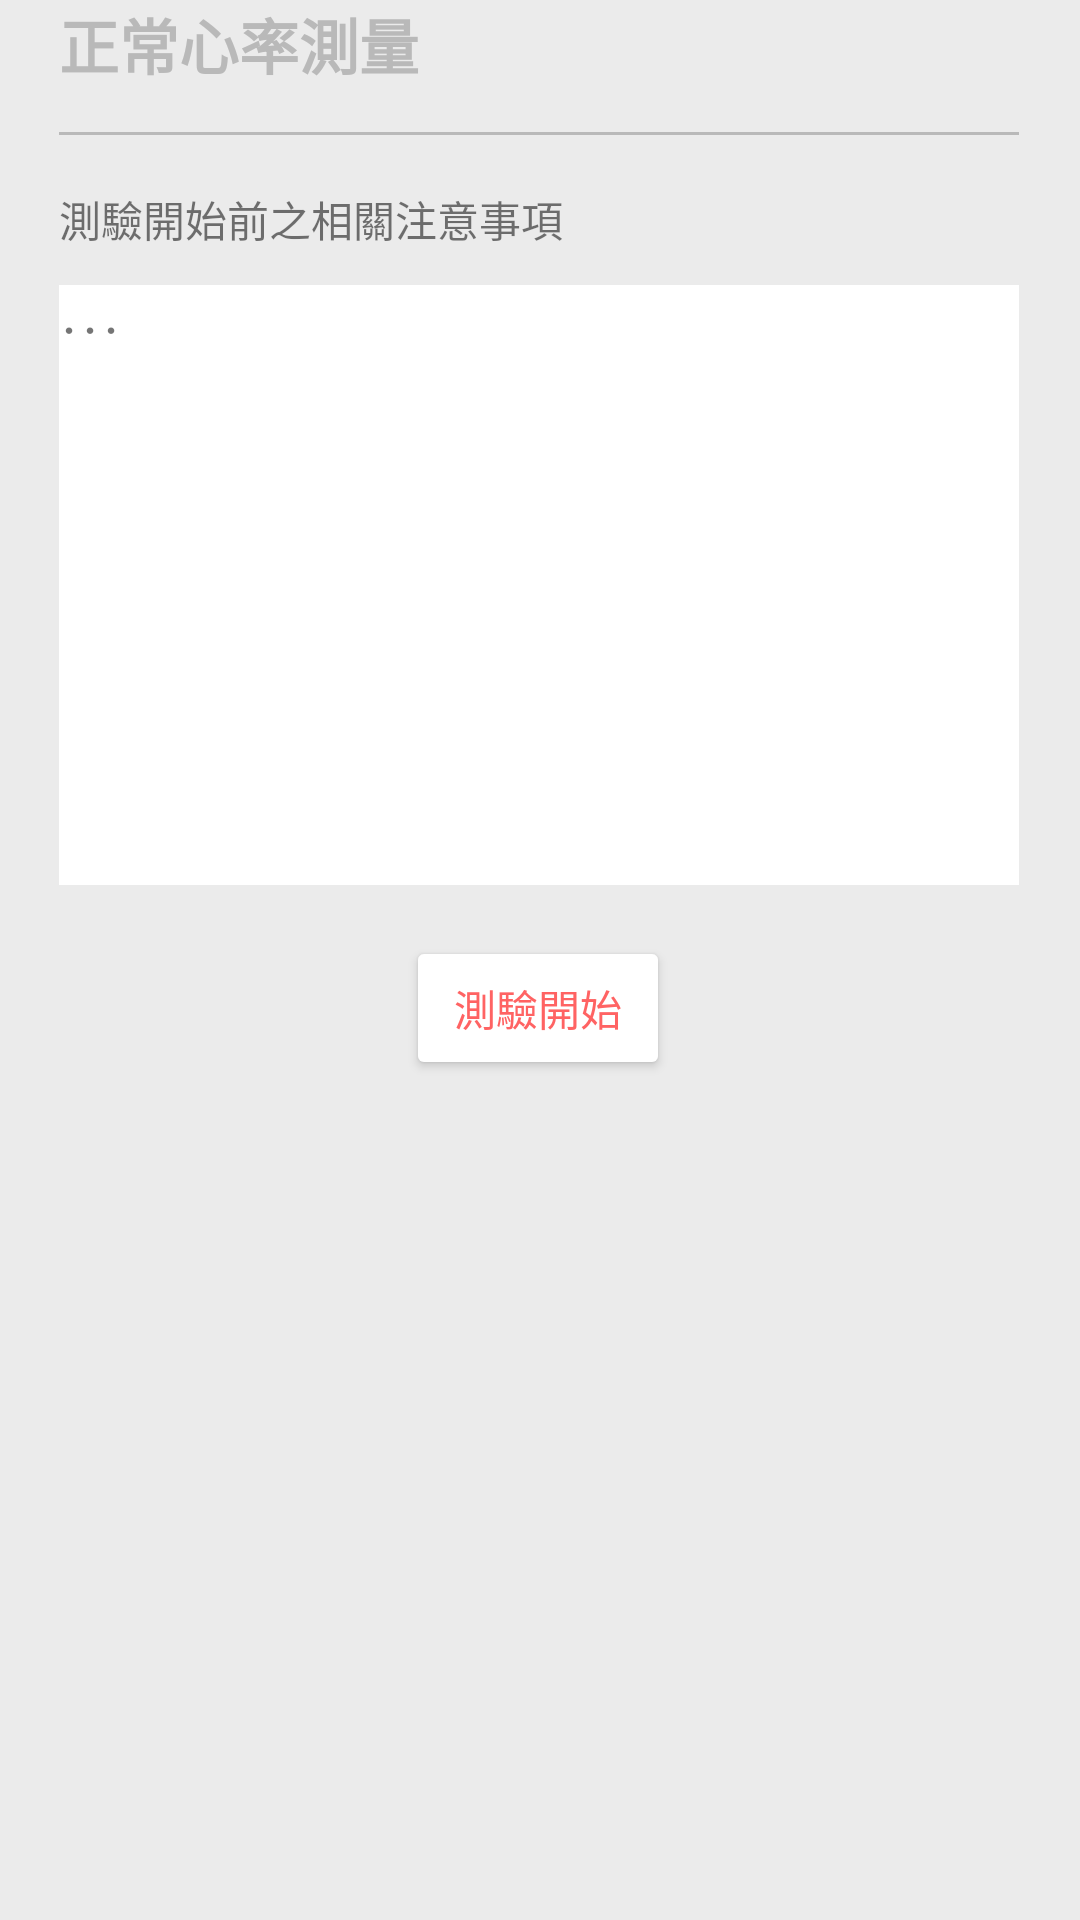

Android layout source for this screen:
<!-- AndroidManifest.xml: application theme Theme.HeartSound -->
<!-- res/layout/start_normal.xml -->
<?xml version="1.0" encoding="utf-8"?>

<ScrollView xmlns:android="http://schemas.android.com/apk/res/android"
    xmlns:app="http://schemas.android.com/apk/res-auto"
    xmlns:tools="http://schemas.android.com/tools"
    android:layout_width="match_parent"
    android:layout_height="match_parent"
    android:scrollbarStyle="insideOverlay"
    android:scrollbars="vertical"
    android:fillViewport="true">
    <androidx.constraintlayout.widget.ConstraintLayout
        android:layout_width="match_parent"
        android:layout_height="match_parent"
        android:background="#EBEBEB">


        <TextView
            android:id="@+id/tital_startnormal"
            android:layout_width="wrap_content"
            android:layout_height="wrap_content"
            android:text="正常心率測量"
            android:textColor="#B9B9B9"
            android:textSize="20sp"
            android:textStyle="bold"
            app:layout_constraintBottom_toBottomOf="parent"
            app:layout_constraintEnd_toEndOf="parent"
            app:layout_constraintHorizontal_bias="0.0"
            app:layout_constraintStart_toStartOf="@+id/line"
            app:layout_constraintTop_toTopOf="parent"
            app:layout_constraintVertical_bias="0" />

        <View
            android:id="@+id/line"
            android:layout_width="320dp"
            android:layout_height="1dp"
            android:background="#B9B9B9"
            app:layout_constraintBottom_toBottomOf="parent"
            app:layout_constraintEnd_toEndOf="parent"
            app:layout_constraintHorizontal_bias="0.495"
            app:layout_constraintStart_toStartOf="parent"
            app:layout_constraintTop_toBottomOf="@+id/tital_startnormal"
            app:layout_constraintVertical_bias="0.024" />

        <TextView
            android:id="@+id/textView9"
            android:layout_width="wrap_content"
            android:layout_height="wrap_content"
            android:text="測驗開始前之相關注意事項"
            app:layout_constraintBottom_toBottomOf="parent"
            app:layout_constraintEnd_toEndOf="parent"
            app:layout_constraintHorizontal_bias="0.0"
            app:layout_constraintStart_toStartOf="@+id/line"
            app:layout_constraintTop_toBottomOf="@+id/line"
            app:layout_constraintVertical_bias="0.031" />

        <ScrollView
            android:id="@+id/scrollView2"
            android:layout_width="320dp"
            android:layout_height="200dp"
            android:fillViewport="true"
            app:layout_constraintBottom_toBottomOf="parent"
            app:layout_constraintEnd_toEndOf="parent"
            app:layout_constraintHorizontal_bias="0.495"
            app:layout_constraintStart_toStartOf="parent"
            app:layout_constraintTop_toBottomOf="@+id/textView9"
            app:layout_constraintVertical_bias="0.033">

            <LinearLayout
                android:layout_width="match_parent"
                android:layout_height="match_parent"
                android:background="#FFFFFF"
                android:orientation="vertical">

                <TextView
                    android:id="@+id/textView10"
                    android:layout_width="match_parent"
                    android:layout_height="wrap_content"
                    android:text="．．．" />
            </LinearLayout>
        </ScrollView>

        <Button
            android:id="@+id/normal_start"
            android:layout_width="wrap_content"
            android:layout_height="wrap_content"
            android:text="測驗開始"
            android:textColor="#FF6363"
            app:backgroundTint="#FFFFFF"
            app:layout_constraintBottom_toBottomOf="parent"
            app:layout_constraintEnd_toEndOf="parent"
            app:layout_constraintHorizontal_bias="0.498"
            app:layout_constraintStart_toStartOf="parent"
            app:layout_constraintTop_toBottomOf="@+id/scrollView2"
            app:layout_constraintVertical_bias="0.057" />


    </androidx.constraintlayout.widget.ConstraintLayout>
</ScrollView>
<!-- resources referenced by this layout -->
<resources>
  <style name="Theme.HeartSound" parent="Theme.MaterialComponents.DayNight.NoActionBar">
          
          <item name="colorPrimary">@color/purple_500</item>
          <item name="colorPrimaryVariant">@color/purple_700</item>
          <item name="colorOnPrimary">@color/white</item>
          
          <item name="colorSecondary">@color/colortextDark</item>
          <item name="colorSecondaryVariant">@color/teal_700</item>
          <item name="colorOnSecondary">@color/black</item>
          
          <item name="android:statusBarColor" tools:targetApi="l">?attr/colorPrimaryVariant</item>
          
      </style>
  <color name="purple_500">#FF6200EE</color>
  <color name="purple_700">#FF3700B3</color>
  <color name="white">#FFFFFFFF</color>
  <color name="colortextDark">#FF6363</color>
  <color name="teal_700">#FF018786</color>
  <color name="black">#FF000000</color>
</resources>
